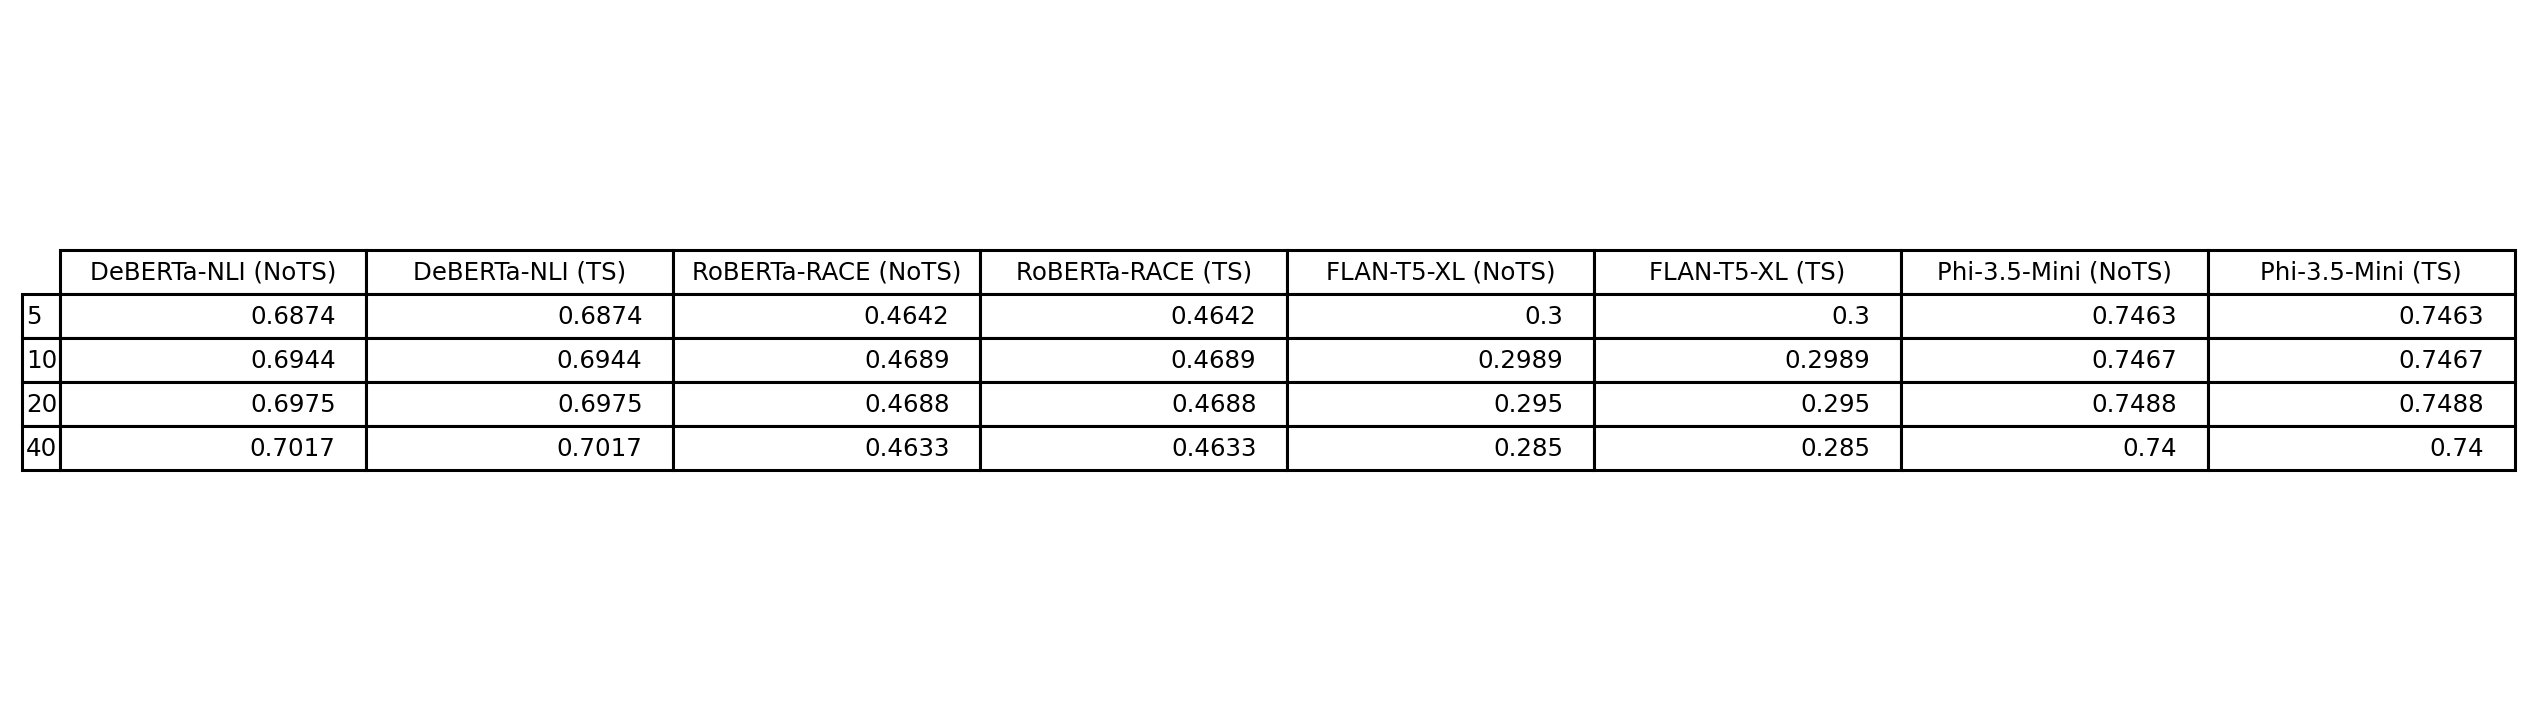

The data file committed next to this chart (first rows):
Ratio (%), DeBERTa-NLI (NoTS), DeBERTa-NLI (TS), RoBERTa-RACE (NoTS), RoBERTa-RACE (TS), FLAN-T5-XL (NoTS), FLAN-T5-XL (TS), Phi-3.5-Mini (NoTS), Phi-3.5-Mini (TS)
5, 0.6874, 0.6874, 0.4642, 0.4642, 0.3, 0.3, 0.7463, 0.7463
10, 0.6944, 0.6944, 0.4689, 0.4689, 0.2989, 0.2989, 0.7467, 0.7467
20, 0.6975, 0.6975, 0.4688, 0.4688, 0.295, 0.295, 0.7488, 0.7488
40, 0.7017, 0.7017, 0.4633, 0.4633, 0.285, 0.285, 0.74, 0.74
